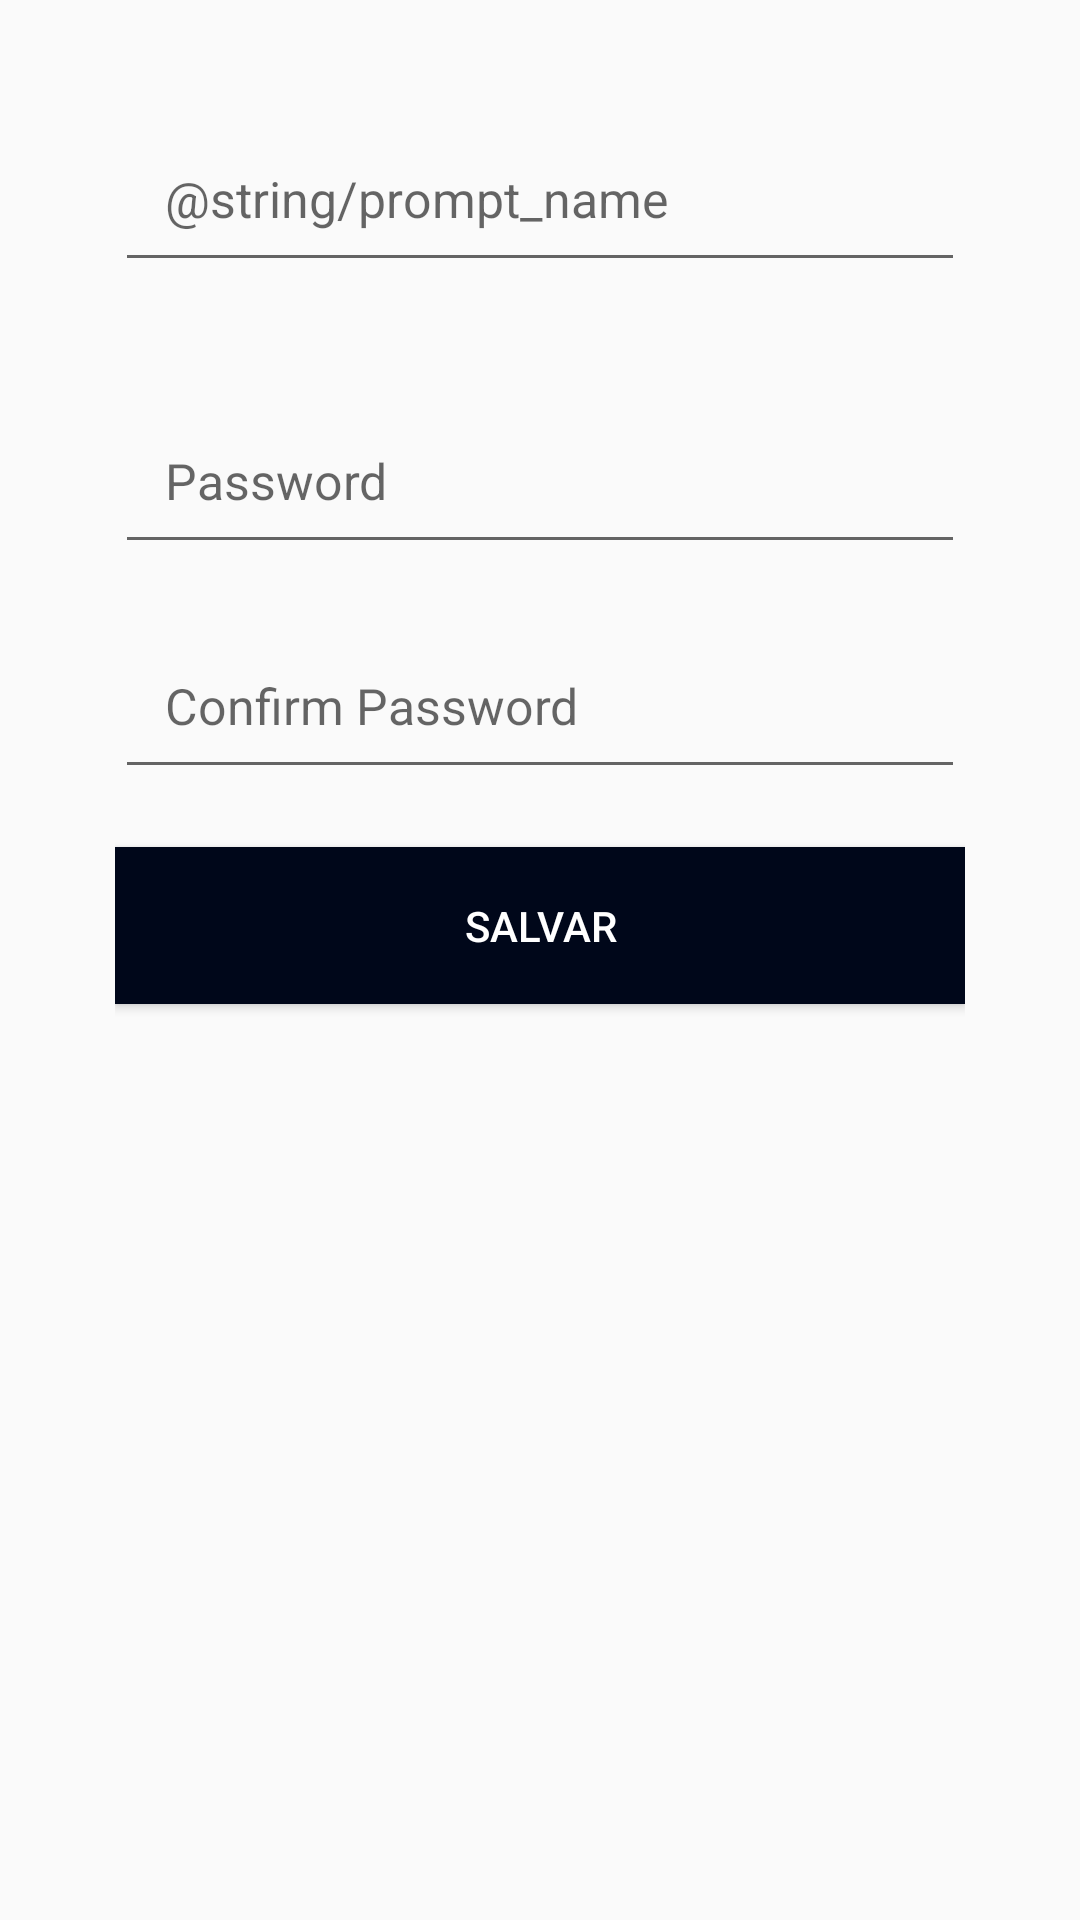

Layout XML and referenced resources for this Android screen:
<!-- AndroidManifest.xml: application theme AppTheme -->
<!-- res/layout/activity_edit_profile.xml -->
<?xml version="1.0" encoding="utf-8"?>
<LinearLayout xmlns:android="http://schemas.android.com/apk/res/android"
    xmlns:tools="http://schemas.android.com/tools"
    android:layout_width="match_parent"
    android:layout_height="match_parent"
    android:padding="38.40dp"
    android:orientation="vertical"
    tools:context="com.figestaotcc.EditProfileActivity">

    <EditText
        android:id="@+id/profile_name"
        android:layout_width="match_parent"
        android:layout_height="wrap_content"
        android:hint="@string/prompt_name"
        android:inputType="textPersonName"
        android:maxLines="1"
        android:padding="16.80dp"
        android:textSize="16.80dp"
        android:textColor="@color/colorBlack"
        android:singleLine="true" />

    <EditText
        android:id="@+id/profile_password"
        android:layout_width="match_parent"
        android:layout_height="wrap_content"
        android:hint="Password"
        android:inputType="text"
        android:maxLines="1"
        android:padding="16.80dp"
        android:textSize="16.80dp"
        android:textColor="@color/colorBlack"
        android:layout_marginTop="38.40dp"
        android:singleLine="true" />

    <EditText
        android:id="@+id/profile_confirm_password"
        android:layout_width="match_parent"
        android:layout_height="wrap_content"
        android:hint="Confirm Password"
        android:inputType="phone"
        android:maxLines="1"
        android:padding="16.80dp"
        android:textSize="16.80dp"
        android:textColor="@color/colorBlack"
        android:layout_marginTop="19.20dp"
        android:singleLine="true" />

   <Button
        android:id="@+id/save_edit_button"
        android:layout_width="match_parent"
        android:layout_height="wrap_content"
        android:layout_marginTop="19.20dp"
        android:textColor="@color/colorWhite"
        android:text="SALVAR"
        android:background="@color/colorPrimaryDark"
        android:padding="16.80dp"/>


</LinearLayout>
<!-- resources referenced by this layout -->
<resources>
  <color name="colorBlack">#000000</color>
  <color name="colorPrimaryDark">#00071a</color>
  <color name="colorWhite">#ffffff</color>
  <style name="AppTheme" parent="Theme.AppCompat.Light.DarkActionBar">
  
          
          <item name="colorPrimary">@color/colorPrimary</item>
          <item name="colorPrimaryDark">@color/colorPrimaryDark</item>
          <item name="colorAccent">@color/colorAccent</item>
      </style>
  <color name="colorPrimary">#0e3040</color>
  <color name="colorAccent">#b71c1c</color>
</resources>
